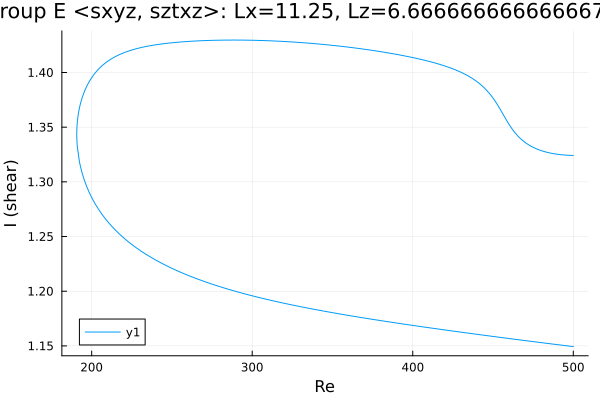

Values plotted in this chart, from the file beside it:
Re, shear
500.0, 1.324
499.6, 1.324
498.2, 1.324
496.8, 1.324
495.4, 1.324
494, 1.325
492.6, 1.325
491.1, 1.325
489.7, 1.325
488.3, 1.326
486.9, 1.326
485.5, 1.326
484.1, 1.327
482.7, 1.327
481.3, 1.328
479.8, 1.329
478.4, 1.329
477, 1.33
475.6, 1.331
474.2, 1.332
472.8, 1.333
471.4, 1.335
469.9, 1.336
468.5, 1.338
467.1, 1.34
465.7, 1.342
464.3, 1.344
462.9, 1.346
461.5, 1.349
460, 1.352
458.6, 1.356
457.2, 1.359
455.8, 1.363
454.4, 1.367
453, 1.37
451.6, 1.373
450.1, 1.376
448.7, 1.379
447.3, 1.382
445.9, 1.384
444.5, 1.386
443.1, 1.388
441.7, 1.39
440.2, 1.391
438.8, 1.393
437.4, 1.394
436, 1.396
434.6, 1.397
433.2, 1.398
431.8, 1.399
430.3, 1.4
428.9, 1.401
427.5, 1.402
426.1, 1.403
424.7, 1.404
423.3, 1.404
421.9, 1.405
420.4, 1.406
419, 1.406
417.6, 1.407
... 447 more rows
